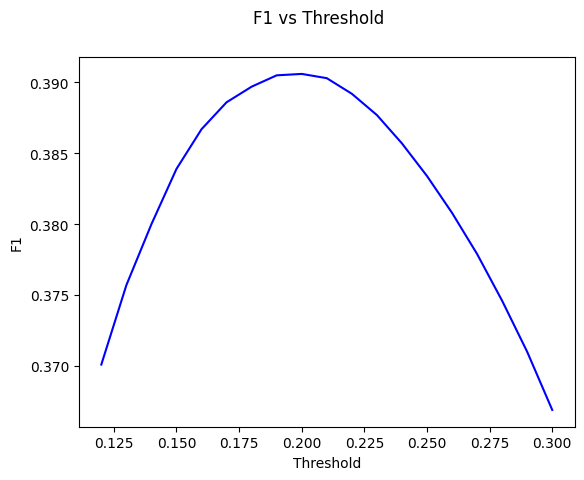

Generate this figure with matplotlib:
#!/usr/bin/env python2
# -*- coding: utf-8 -*-
"""
Created on Thu Dec 14 21:24:07 2017

[redacted]
"""

import matplotlib.pyplot as plt; plt.rcdefaults()
import numpy as np
import matplotlib.pyplot as plt
 
'''
objects = ('DART', 'RF', 'GBDT')
y_pos = np.arange(len(objects))
performance = [0.53,0.58,0.61]
 
plt.bar(y_pos, performance, align='center', alpha=0.8, width=0.4)
plt.xticks(y_pos, objects)
plt.ylabel('Accuracy')
plt.title('Boosting Methods vs Accuracy')
plt.savefig('Boosting vs accuracy.jpg') 
plt.show()

objects = [0.12,0.31,0.01]
#y_pos = np.arange(len(objects))
performance = [ 0.3701,0.3757,0.38,0.3839,0.3867,0.3886,0.3897,0.3905,0.3906,0.3903,
    0.3892,0.3877,0.3857,0.3834,0.3808,0.3779,0.3746,0.371,0.3669]
 
plt.bar(objects, performance)
plt.xticks(y_pos, objects)
plt.ylabel('F1')
plt.xlabel('Threshold')
plt.title('Boosting Methods vs Accuracy')
#plt.savefig('Boosting vs accuracy.jpg') 
plt.show()

'''
X=np.arange(0.12,0.31,0.01)
Y2 = np.empty(19)
Y2.fill(6.31)
Y1=[ 0.3701,0.3757,0.38,0.3839,0.3867,0.3886,0.3897,0.3905,0.3906,0.3903,
    0.3892,0.3877,0.3857,0.3834,0.3808,0.3779,0.3746,0.371,0.3669]
#Y3=[ 15.45,14.29,13.26,12.34,11.51,10.76,10.09,9.47,8.91,8.39,7.92,7.49,
#    7.08,6.7,6.35,6.03,5.72,5.43,5.16]

plt.clf()
fig = plt.figure()
ax = fig.add_subplot(111)
#lns1 = ax.plot(X, Y2, '-', label = 'Actual')
#lns2 = ax.plot(X, Y3, '-', label = 'Predicted')
#ax2 = ax.twinx()
#lns3 = ax2.plot(X, Y1, '-r', label = 'F1')
lns3 = ax.plot(X, Y1, '-b', label = 'F1')
#lns = lns1+lns2+lns3
#labs = [l.get_label() for l in lns]
#ax.legend(lns, labs, loc=0)
ax.set_xlabel('Threshold')
ax.set_ylabel('F1')
#ax2.set_ylabel('F1')
plt.suptitle('F1 vs Threshold', size=12)
plt.savefig('F1_vs_mean_cart_size.jpg')
plt.show()